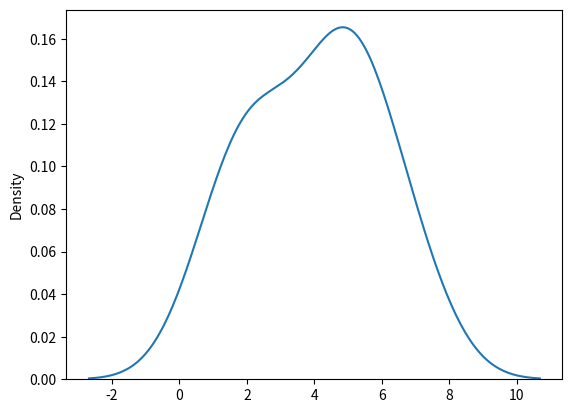

The matplotlib source for this figure:
import seaborn as sns
import matplotlib.pyplot as plt
data = [1, 2, 2, 3, 4, 5, 5, 5, 6, 7]
sns.kdeplot(data)
plt.show